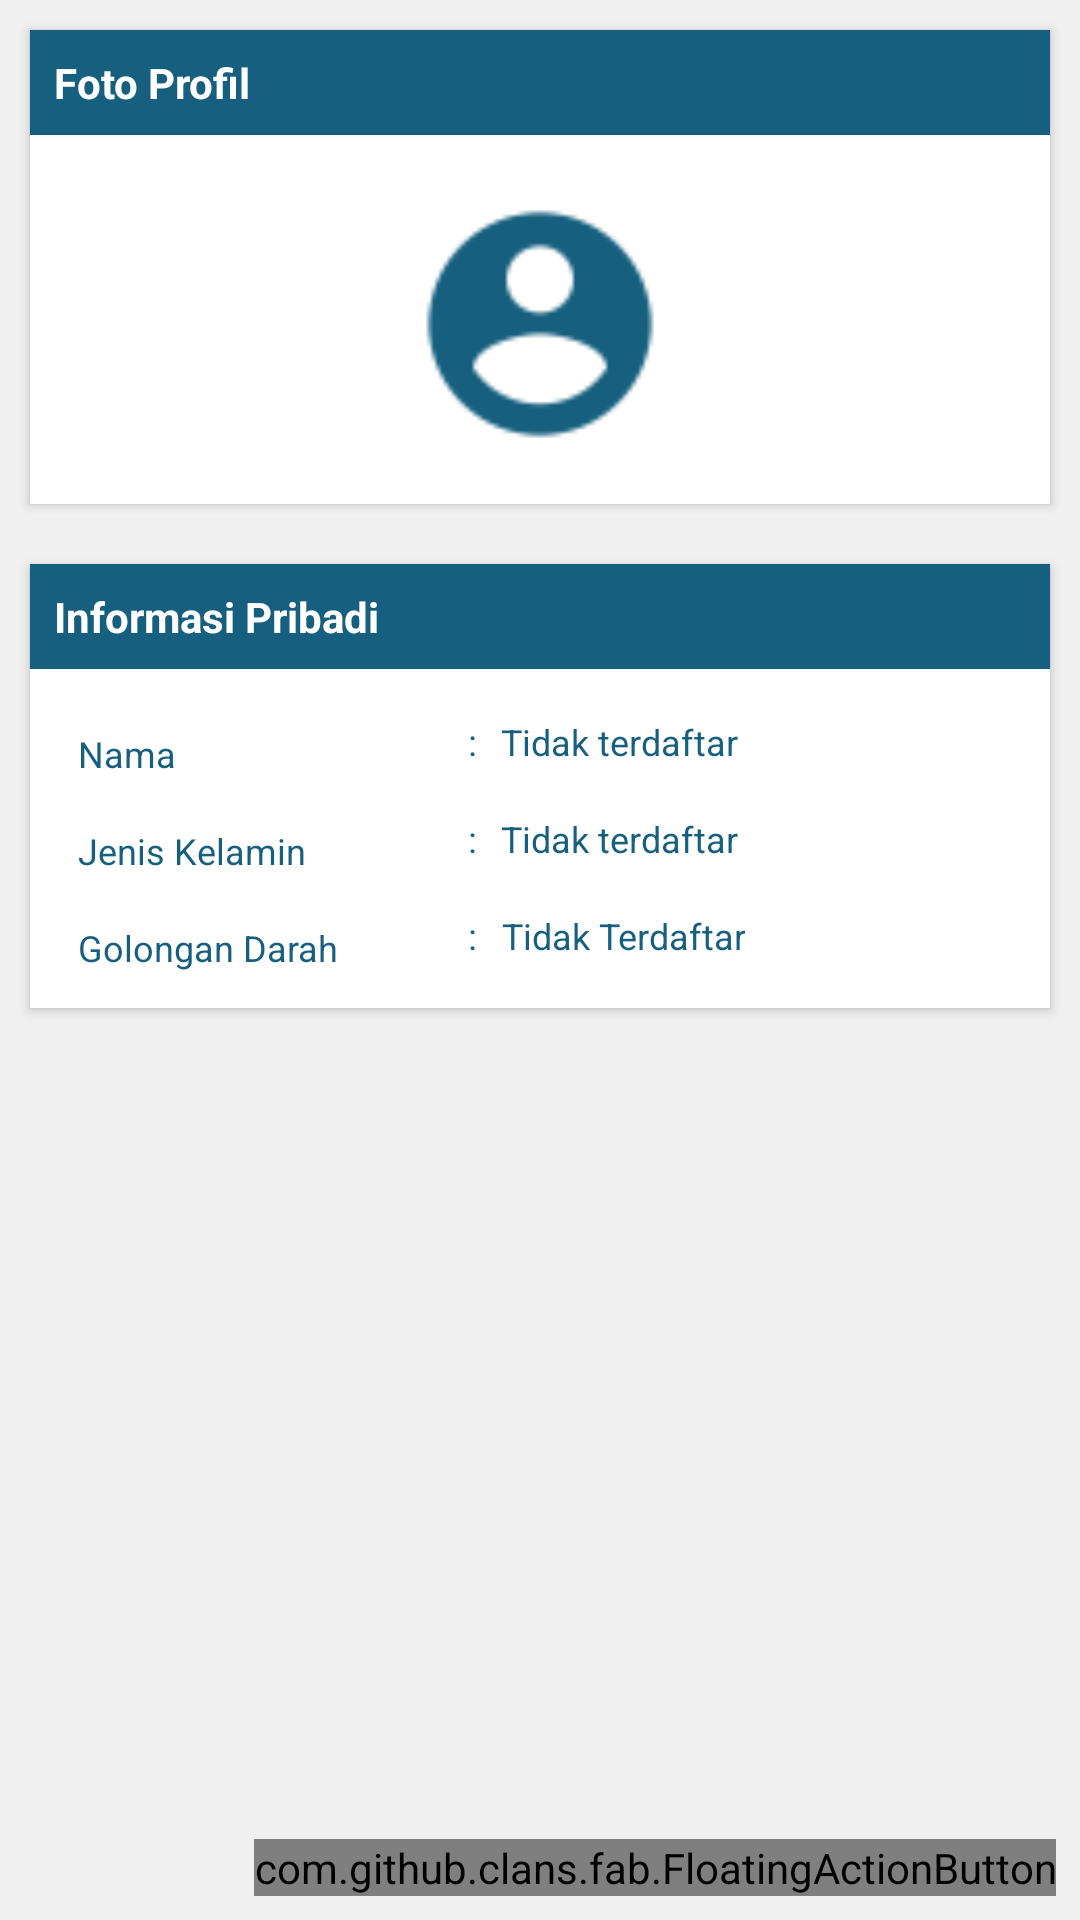

Here is an Android app screen rendered from its layout file. Give the layout XML and the strings, colors and styles it references.
<!-- AndroidManifest.xml: application theme AppTheme -->
<!-- res/layout/fragment_profile.xml -->
<android.support.design.widget.CoordinatorLayout
    xmlns:android="http://schemas.android.com/apk/res/android"
    xmlns:app="http://schemas.android.com/apk/res-auto"
    android:layout_width="match_parent"
    android:layout_height="match_parent"
    xmlns:fab="http://schemas.android.com/tools">
    <ScrollView
        xmlns:android="http://schemas.android.com/apk/res/android"
        xmlns:app="http://schemas.android.com/apk/res-auto"
        android:layout_width="match_parent"
        android:layout_height="match_parent"
        android:scrollbarStyle="outsideOverlay"
        android:background="@color/Background"
        android:id="@+id/lokasi_fab_scroll">

        <LinearLayout
            android:layout_width="match_parent"
            android:layout_height="match_parent"
            android:orientation="vertical"
            android:id="@+id/lokasi_fab">

            <LinearLayout
                android:layout_width="match_parent"
                android:layout_marginLeft="10dp"
                android:layout_marginTop="10dp"
                android:layout_marginRight="10dp"
                android:layout_marginBottom="10dp"
                android:layout_height="wrap_content"
                android:orientation="vertical"
                android:background="#ffffff"
                android:elevation="2dp"
                android:gravity="center">
                <TextView
                    android:text="Foto Profil"
                    android:layout_width="match_parent"
                    android:layout_height="wrap_content"
                    android:typeface="sans"
                    android:padding="8dp"
                    android:textColor="#ffff"
                    android:textSize="14dp"
                    android:textStyle="bold"
                    android:background="@color/ColorAccent"
                    android:gravity="left|center"/>

                <ImageView
                    android:id="@+id/ivImage"
                    android:layout_width="100dip"
                    android:layout_height="100dip"
                    android:layout_marginBottom="10dp"
                    android:layout_marginTop="13dp"
                    android:src="@drawable/ic_avatar_p"/>
            </LinearLayout>

            <LinearLayout
                android:layout_width="match_parent"
                android:layout_marginLeft="10dp"
                android:layout_marginTop="10dp"
                android:layout_marginRight="10dp"
                android:layout_marginBottom="10dp"
                android:layout_height="wrap_content"
                android:orientation="vertical"
                android:background="#ffffff"
                android:elevation="2dp"
                android:gravity="center">
                <TextView
                    android:text="Informasi Pribadi"
                    android:layout_width="match_parent"
                    android:layout_height="wrap_content"
                    android:typeface="sans"
                    android:padding="8dp"
                    android:textColor="#ffff"
                    android:textSize="14dp"
                    android:textStyle="bold"
                    android:background="@color/ColorAccent"
                    android:gravity="left|center"/>
                <LinearLayout
                    android:layout_width="match_parent"
                    android:layout_height="wrap_content"
                    android:orientation="vertical"
                    android:background="#ffff"
                    android:layout_gravity="center"
                    android:layout_margin="8dp"
                    android:id="@+id/info_pribadi">
                    <LinearLayout
                        android:layout_width="match_parent"
                        android:layout_height="wrap_content"
                        android:orientation="horizontal">
                        <TextView
                            android:layout_width="130dp"
                            android:layout_height="wrap_content"
                            android:text="Nama"
                            android:typeface="sans"
                            android:textSize="12dp"
                            android:textColor="@color/ColorAccent"
                            android:padding="4dp"
                            android:gravity="left|center"
                            android:layout_margin="4dp"
                            android:id="@+id/nama_judul" />
                        <TextView
                            android:layout_width="wrap_content"
                            android:layout_height="wrap_content"
                            android:text=":"
                            android:typeface="sans"
                            android:textSize="12dp"
                            android:textColor="@color/ColorAccent"
                            android:gravity="center" />
                        <TextView
                            android:layout_width="wrap_content"
                            android:layout_height="wrap_content"
                            android:text="Tidak terdaftar"
                            android:typeface="sans"
                            android:textSize="12dp"
                            android:textColor="@color/ColorAccent"
                            android:padding="8dp"
                            android:gravity="center"
                            android:id="@+id/nama_ktp" />
                    </LinearLayout>

                    <LinearLayout
                        android:layout_width="match_parent"
                        android:layout_height="wrap_content"
                        android:orientation="horizontal">
                        <TextView
                            android:layout_width="130dp"
                            android:layout_height="wrap_content"
                            android:text="Jenis Kelamin"
                            android:typeface="sans"
                            android:textSize="12dp"
                            android:textColor="@color/ColorAccent"
                            android:padding="4dp"
                            android:gravity="left|center"
                            android:layout_margin="4dp"
                            android:id="@+id/jeniskelamin_judul" />
                        <TextView
                            android:layout_width="wrap_content"
                            android:layout_height="wrap_content"
                            android:text=":"
                            android:typeface="sans"
                            android:textSize="12dp"
                            android:textColor="@color/ColorAccent"
                            android:gravity="center" />
                        <TextView
                            android:layout_width="wrap_content"
                            android:layout_height="wrap_content"
                            android:text="Tidak terdaftar"
                            android:typeface="sans"
                            android:textSize="12dp"
                            android:textColor="@color/ColorAccent"
                            android:padding="8dp"
                            android:gravity="center"
                            android:id="@+id/jenis_ktp" />
                    </LinearLayout>

                    <LinearLayout
                        android:layout_width="match_parent"
                        android:layout_height="wrap_content"
                        android:orientation="horizontal">
                        <TextView
                            android:layout_width="130dp"
                            android:layout_height="wrap_content"
                            android:text="Golongan Darah"
                            android:typeface="sans"
                            android:textSize="12dp"
                            android:textColor="@color/ColorAccent"
                            android:padding="4dp"
                            android:gravity="left|center"
                            android:layout_margin="4dp"
                            android:id="@+id/golongandarah_judul" />
                        <TextView
                            android:layout_width="wrap_content"
                            android:layout_height="wrap_content"
                            android:text=":"
                            android:typeface="sans"
                            android:textSize="12dp"
                            android:textColor="@color/ColorAccent"
                            android:gravity="center" />
                        <TextView
                            android:layout_width="wrap_content"
                            android:layout_height="wrap_content"
                            android:text="Tidak Terdaftar"
                            android:typeface="sans"
                            android:textSize="12dp"
                            android:textColor="@color/ColorAccent"
                            android:padding="8dp"
                            android:gravity="center"
                            android:id="@+id/golongandarah_ktp" />
                    </LinearLayout>
                </LinearLayout>
            </LinearLayout>
            </LinearLayout>
    </ScrollView>
        <com.github.clans.fab.FloatingActionButton
        android:id="@+id/fab"
        android:layout_width="wrap_content"
        android:layout_height="wrap_content"
        android:layout_marginBottom="8dp"
        android:layout_marginRight="8dp"
        app:layout_anchor="@+id/lokasi_fab_scroll"
        app:layout_anchorGravity="bottom|right|end"
        android:src="@drawable/ic_fab_ektp"
        android:scaleType="centerCrop"
        app:fab_colorNormal="@color/ColorAccent"
        app:fab_colorPressed="@color/ColorPrimaryDark"
        app:fab_colorRipple="@color/ColorPrimaryDark"
        app:fab_shadowRadius="6dp"
        app:fab_shadowXOffset="1dp"
        app:fab_shadowYOffset="5dp"
        app:fab_size="normal"
        app:fab_showAnimation="@anim/fab_slide_in_from_right"
        app:fab_hideAnimation="@anim/fab_slide_out_to_right" />
    </android.support.design.widget.CoordinatorLayout>
<!-- resources referenced by this layout -->
<resources>
  <color name="Background">#f0f0f0</color>
  <color name="ColorAccent">#165f7e</color>
  <color name="ColorPrimaryDark">#0b455d</color>
  <!-- drawable ic_avatar_p: png bitmap (drawable, 3837 bytes) -->
  <!-- drawable ic_fab_ektp: png bitmap (drawable, 3275 bytes) -->
  <style name="AppTheme" parent="Theme.AppCompat.Light.DarkActionBar">
          
              <item name="colorPrimary">@color/ColorPrimary</item>
              <item name="colorPrimaryDark">@color/ColorPrimaryDark</item>
              <item name="colorAccent">@color/ColorAccent</item>
              <item name="android:icon">@mipmap/ic_launcher</item>
              
      </style>
  <color name="ColorPrimary">#0f6081</color>
</resources>
